Run: headless pygame with SDL's dummy video driver; simulated clock (each Clock.tick advances the game by its frame time, no real sleeping); random seed 0; keys injected as events and as key.get_pressed() state; no mouse input.
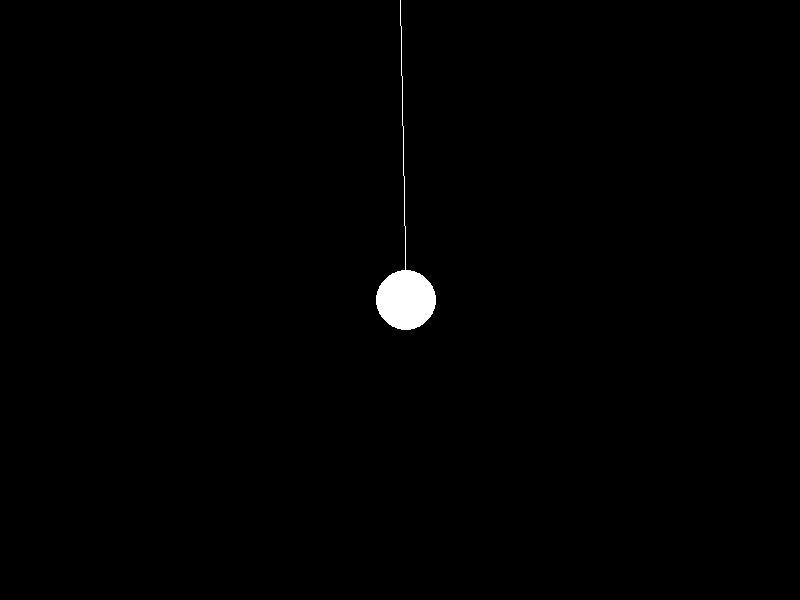
Frame 1 of 4 · flips 1–60 · no input
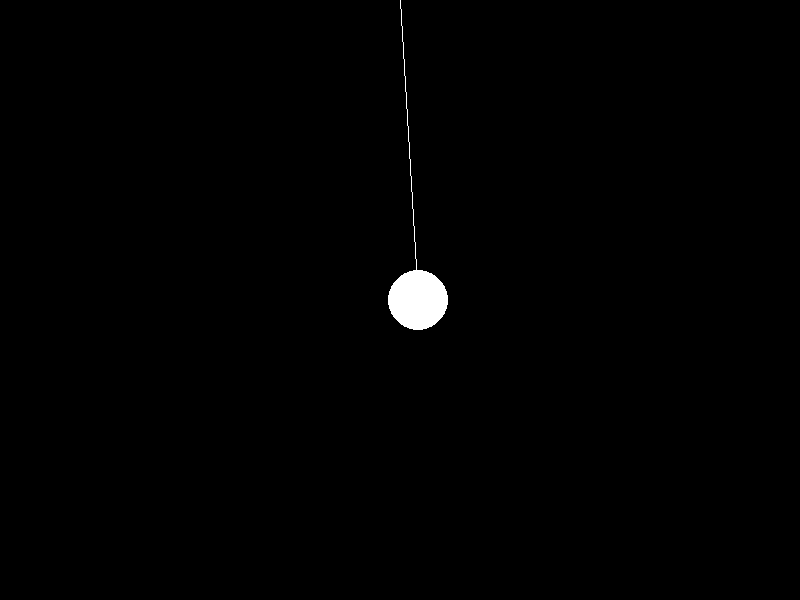
Frame 2 of 4 · flips 61–180 · tapped SPACE, RETURN · held RIGHT (→), D
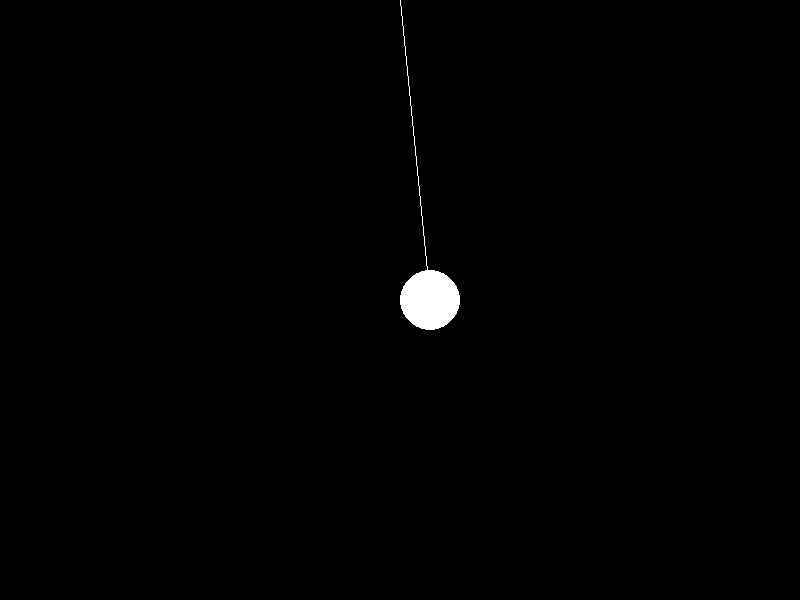
Frame 3 of 4 · flips 181–300 · held DOWN (↓), S
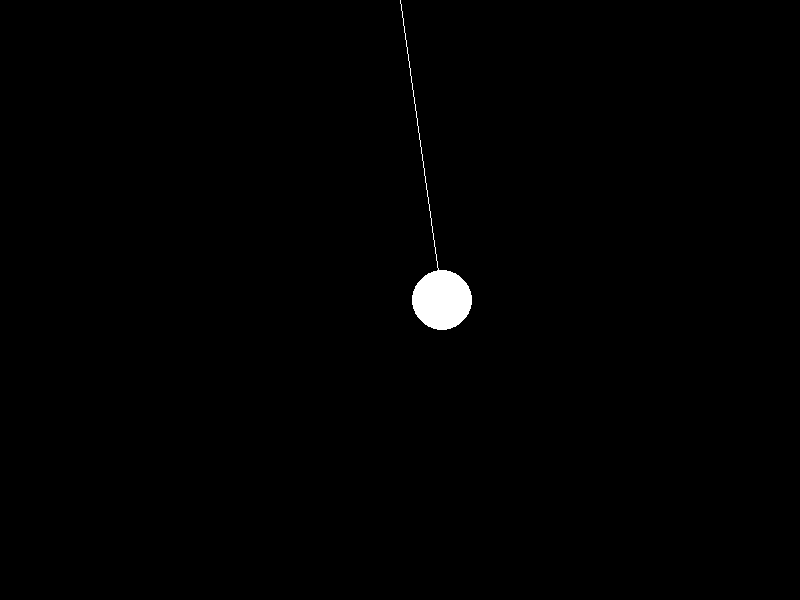
Frame 4 of 4 · flips 301–420 · held LEFT (←), A, UP (↑), W

The pygame program that drew these frames:

import pygame
import sys

pygame.init()

# WINDO SETUP
win_width = 800
win_height = 600
win = pygame.display.set_mode((win_width, win_height))
pygame.display.set_caption("Pendulum simulation")

run = True


class Physics():
    def __init__(self, gravity, forcex, forcey):
        self.gravity = gravity
        self.Tstring = -gravity
        self.forcex = forcex
        self.forcey = forcey

    def ApplyPhysics(self):
        totalforcey = self.gravity + self.Tstring + forcey

        if BOOB.x >= 500 and BOOB.x >= 200:
            print("mama")
            self.forcex = -self.forcex
            BOOB.x += self.forcex
            LINE.endposx += self.forcex
        elif BOOB.x <= 300 and BOOB.x <= 500:
            print("joe")
            self.forcex = -self.forcex
            BOOB.x += self.forcex
            LINE.endposx += self.forcex
        else:
            BOOB.y += totalforcey
            BOOB.x += self.forcex
            LINE.endposx += self.forcex
            LINE.endposy += totalforcey


class bob():
    def __init__(self, radius, mass, colour):
        self.x = 400
        self.y = 300
        self.radius = radius
        self.mass = mass
        self.colour = colour

    def DrawBoB(self):
        pygame.draw.circle(win, self.colour, (self.x, self.y), self.radius)


class string():
    def __init__(self, colour):
        self.startposx = 400
        self.startposy = 0
        self.endposx = 400
        self.endposy = 300
        self.colour = colour

    def DrawString(self):
        pygame.draw.line(win, self.colour, (self.startposx, self.startposy), (self.endposx, self.endposy))


# INITIALISE DA FUNCTION
forcex = 0.1
forcey = 0
BOOB = bob(30, 10, (255, 255, 255))
LINE = string((255, 255, 255))
PHYSIKZ = Physics(0.98, forcex, forcey)


def main():
    while run:
        win.fill((0, 0, 0))
        for event in pygame.event.get():
            if event.type == pygame.QUIT:
                sys.exit()

        PHYSIKZ.ApplyPhysics()
        BOOB.DrawBoB()
        LINE.DrawString()

        pygame.display.update()


main()

# BOB DAA BUILDER
